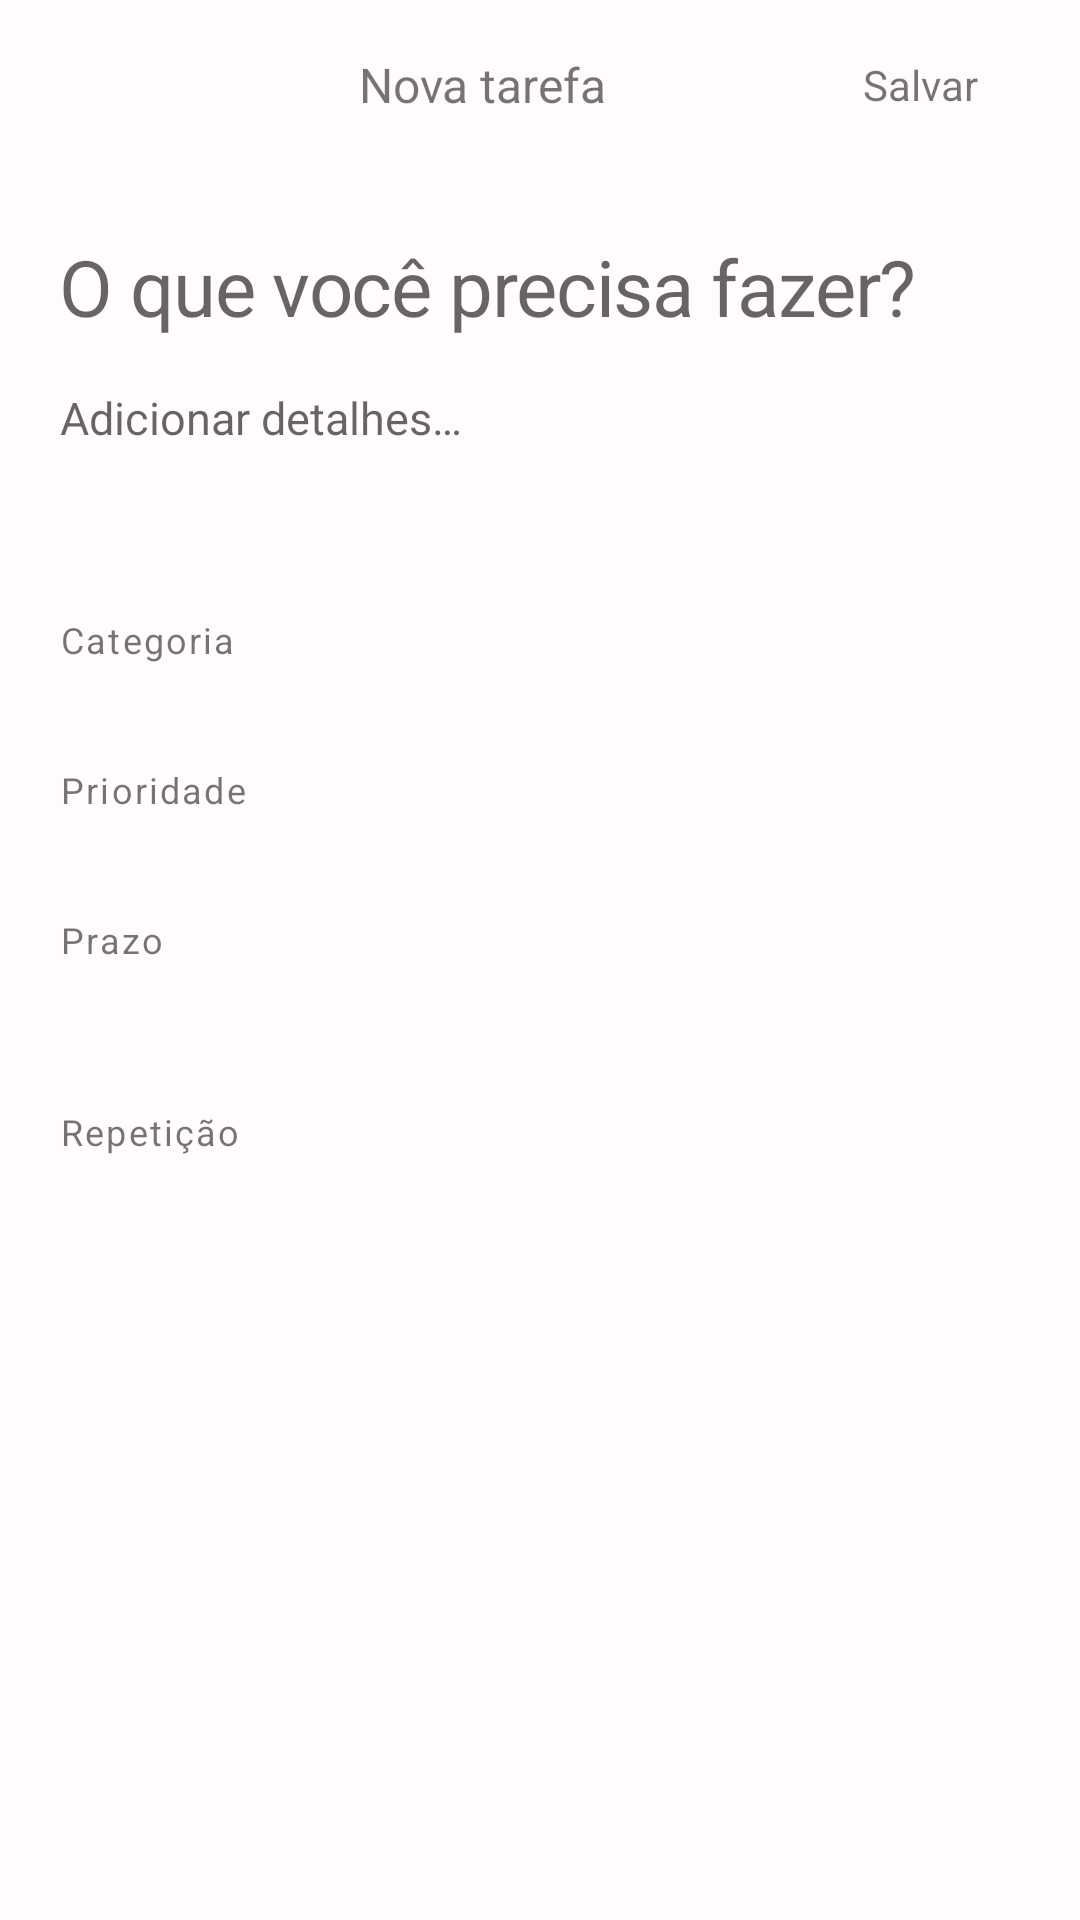

Reconstruct the res/layout file that produces this screen, plus the resources it refers to.
<!-- AndroidManifest.xml: application theme Theme.Fluxo -->
<!-- res/layout/activity_editor.xml -->
<?xml version="1.0" encoding="utf-8"?>
<FrameLayout xmlns:android="http://schemas.android.com/apk/res/android"
    android:id="@+id/editor_root"
    android:layout_width="match_parent"
    android:layout_height="match_parent"
    android:background="@color/surface_fallback">

    <LinearLayout
        android:layout_width="match_parent"
        android:layout_height="match_parent"
        android:orientation="vertical">

        <LinearLayout
            android:id="@+id/editor_topbar"
            android:layout_width="match_parent"
            android:layout_height="wrap_content"
            android:gravity="center_vertical"
            android:orientation="horizontal"
            android:paddingStart="8dp"
            android:paddingTop="6dp"
            android:paddingEnd="14dp"
            android:paddingBottom="6dp">

            <ImageButton
                android:id="@+id/btn_close"
                android:layout_width="46dp"
                android:layout_height="46dp"
                android:background="?android:attr/selectableItemBackgroundBorderless"
                android:contentDescription="Fechar"
                android:padding="11dp"
                android:scaleType="fitCenter"
                android:src="@drawable/ic_close" />

            <TextView
                android:id="@+id/editor_title"
                android:layout_width="0dp"
                android:layout_height="wrap_content"
                android:layout_weight="1"
                android:gravity="center"
                android:includeFontPadding="false"
                android:text="@string/editor_new"
                android:textSize="16sp" />

            <TextView
                android:id="@+id/btn_save"
                android:layout_width="wrap_content"
                android:layout_height="wrap_content"
                android:clickable="true"
                android:focusable="true"
                android:includeFontPadding="false"
                android:paddingStart="20dp"
                android:paddingTop="10dp"
                android:paddingEnd="20dp"
                android:paddingBottom="10dp"
                android:text="@string/save"
                android:textSize="14sp" />
        </LinearLayout>

        <ScrollView
            android:id="@+id/editor_scroll"
            android:layout_width="match_parent"
            android:layout_height="0dp"
            android:layout_weight="1"
            android:clipToPadding="false"
            android:fillViewport="true"
            android:scrollbars="none">

            <LinearLayout
                android:id="@+id/editor_content"
                android:layout_width="match_parent"
                android:layout_height="wrap_content"
                android:orientation="vertical"
                android:paddingStart="20dp"
                android:paddingTop="8dp"
                android:paddingEnd="20dp"
                android:paddingBottom="28dp">

                <EditText
                    android:id="@+id/et_title"
                    android:layout_width="match_parent"
                    android:layout_height="wrap_content"
                    android:background="@null"
                    android:gravity="top"
                    android:hint="@string/hint_title"
                    android:importantForAutofill="no"
                    android:inputType="textCapSentences|textMultiLine"
                    android:letterSpacing="-0.015"
                    android:lineSpacingExtra="2dp"
                    android:maxLength="140"
                    android:maxLines="3"
                    android:minLines="1"
                    android:paddingTop="12dp"
                    android:paddingBottom="8dp"
                    android:textSize="26sp" />

                <EditText
                    android:id="@+id/et_notes"
                    android:layout_width="match_parent"
                    android:layout_height="wrap_content"
                    android:background="@null"
                    android:gravity="top"
                    android:hint="@string/hint_notes"
                    android:importantForAutofill="no"
                    android:inputType="textCapSentences|textMultiLine"
                    android:lineSpacingExtra="3dp"
                    android:maxLines="7"
                    android:minLines="2"
                    android:paddingTop="8dp"
                    android:paddingBottom="8dp"
                    android:textSize="15sp" />

                <View
                    android:id="@+id/editor_divider_1"
                    android:layout_width="match_parent"
                    android:layout_height="1dp"
                    android:layout_marginTop="10dp"
                    android:layout_marginBottom="18dp" />

                <TextView
                    android:id="@+id/label_category"
                    android:layout_width="match_parent"
                    android:layout_height="wrap_content"
                    android:includeFontPadding="false"
                    android:letterSpacing="0.06"
                    android:text="@string/label_category"
                    android:textSize="12sp" />

                <HorizontalScrollView
                    android:layout_width="match_parent"
                    android:layout_height="wrap_content"
                    android:layout_marginTop="10dp"
                    android:clipToPadding="false"
                    android:scrollbars="none">

                    <LinearLayout
                        android:id="@+id/category_chips"
                        android:layout_width="wrap_content"
                        android:layout_height="wrap_content"
                        android:orientation="horizontal"
                        android:paddingTop="2dp"
                        android:paddingBottom="2dp" />
                </HorizontalScrollView>

                <TextView
                    android:id="@+id/label_priority"
                    android:layout_width="match_parent"
                    android:layout_height="wrap_content"
                    android:layout_marginTop="22dp"
                    android:includeFontPadding="false"
                    android:letterSpacing="0.06"
                    android:text="@string/label_priority"
                    android:textSize="12sp" />

                <HorizontalScrollView
                    android:layout_width="match_parent"
                    android:layout_height="wrap_content"
                    android:layout_marginTop="10dp"
                    android:clipToPadding="false"
                    android:scrollbars="none">

                    <LinearLayout
                        android:id="@+id/priority_chips"
                        android:layout_width="wrap_content"
                        android:layout_height="wrap_content"
                        android:orientation="horizontal"
                        android:paddingTop="2dp"
                        android:paddingBottom="2dp" />
                </HorizontalScrollView>

                <TextView
                    android:id="@+id/label_due"
                    android:layout_width="match_parent"
                    android:layout_height="wrap_content"
                    android:layout_marginTop="22dp"
                    android:includeFontPadding="false"
                    android:letterSpacing="0.06"
                    android:text="@string/label_due"
                    android:textSize="12sp" />

                <HorizontalScrollView
                    android:layout_width="match_parent"
                    android:layout_height="wrap_content"
                    android:layout_marginTop="10dp"
                    android:clipToPadding="false"
                    android:scrollbars="none">

                    <LinearLayout
                        android:id="@+id/date_chips"
                        android:layout_width="wrap_content"
                        android:layout_height="wrap_content"
                        android:orientation="horizontal"
                        android:paddingTop="2dp"
                        android:paddingBottom="2dp" />
                </HorizontalScrollView>

                <HorizontalScrollView
                    android:layout_width="match_parent"
                    android:layout_height="wrap_content"
                    android:layout_marginTop="10dp"
                    android:clipToPadding="false"
                    android:scrollbars="none">

                    <LinearLayout
                        android:id="@+id/time_chips"
                        android:layout_width="wrap_content"
                        android:layout_height="wrap_content"
                        android:orientation="horizontal"
                        android:paddingTop="2dp"
                        android:paddingBottom="2dp" />
                </HorizontalScrollView>

                <TextView
                    android:id="@+id/label_repeat"
                    android:layout_width="match_parent"
                    android:layout_height="wrap_content"
                    android:layout_marginTop="22dp"
                    android:includeFontPadding="false"
                    android:letterSpacing="0.06"
                    android:text="@string/label_repeat"
                    android:textSize="12sp" />

                <HorizontalScrollView
                    android:layout_width="match_parent"
                    android:layout_height="wrap_content"
                    android:layout_marginTop="10dp"
                    android:clipToPadding="false"
                    android:scrollbars="none">

                    <LinearLayout
                        android:id="@+id/repeat_chips"
                        android:layout_width="wrap_content"
                        android:layout_height="wrap_content"
                        android:orientation="horizontal"
                        android:paddingTop="2dp"
                        android:paddingBottom="2dp" />
                </HorizontalScrollView>

                <LinearLayout
                    android:id="@+id/weekday_chips"
                    android:layout_width="match_parent"
                    android:layout_height="wrap_content"
                    android:layout_marginTop="10dp"
                    android:orientation="vertical"
                    android:visibility="gone" />

                <TextView
                    android:id="@+id/due_summary"
                    android:layout_width="match_parent"
                    android:layout_height="wrap_content"
                    android:layout_marginTop="14dp"
                    android:includeFontPadding="false"
                    android:textSize="13sp" />

                <TextView
                    android:id="@+id/btn_delete"
                    android:layout_width="wrap_content"
                    android:layout_height="wrap_content"
                    android:layout_marginTop="34dp"
                    android:clickable="true"
                    android:focusable="true"
                    android:paddingTop="12dp"
                    android:paddingEnd="16dp"
                    android:paddingBottom="12dp"
                    android:text="@string/delete_task"
                    android:textSize="14sp"
                    android:visibility="gone" />
            </LinearLayout>
        </ScrollView>
    </LinearLayout>
</FrameLayout>
<!-- resources referenced by this layout -->
<resources>
  <color name="surface_fallback">#FFFBFE</color>
  <string name="delete_task">Excluir tarefa</string>
  <string name="editor_new">Nova tarefa</string>
  <string name="hint_notes">Adicionar detalhes…</string>
  <string name="hint_title">O que você precisa fazer?</string>
  <string name="label_category">Categoria</string>
  <string name="label_due">Prazo</string>
  <string name="label_priority">Prioridade</string>
  <string name="label_repeat">Repetição</string>
  <string name="save">Salvar</string>
  <style name="Theme.Fluxo" parent="Base.Theme.Fluxo" />
  <style name="Base.Theme.Fluxo" parent="@android:style/Theme.Material.Light.NoActionBar">
          <item name="android:fontFamily">sans-serif</item>
          <item name="android:windowBackground">@color/surface_fallback</item>
          <item name="android:statusBarColor">@android:color/transparent</item>
          <item name="android:navigationBarColor">@color/surface_fallback</item>
          <item name="android:windowLightStatusBar">true</item>
          <item name="android:windowLightNavigationBar">true</item>
          <item name="android:colorAccent">#6750A4</item>
          <item name="android:windowActionModeOverlay">true</item>
          <item name="android:windowNoTitle">true</item>
          <item name="android:windowLayoutInDisplayCutoutMode">shortEdges</item>
      </style>
</resources>
